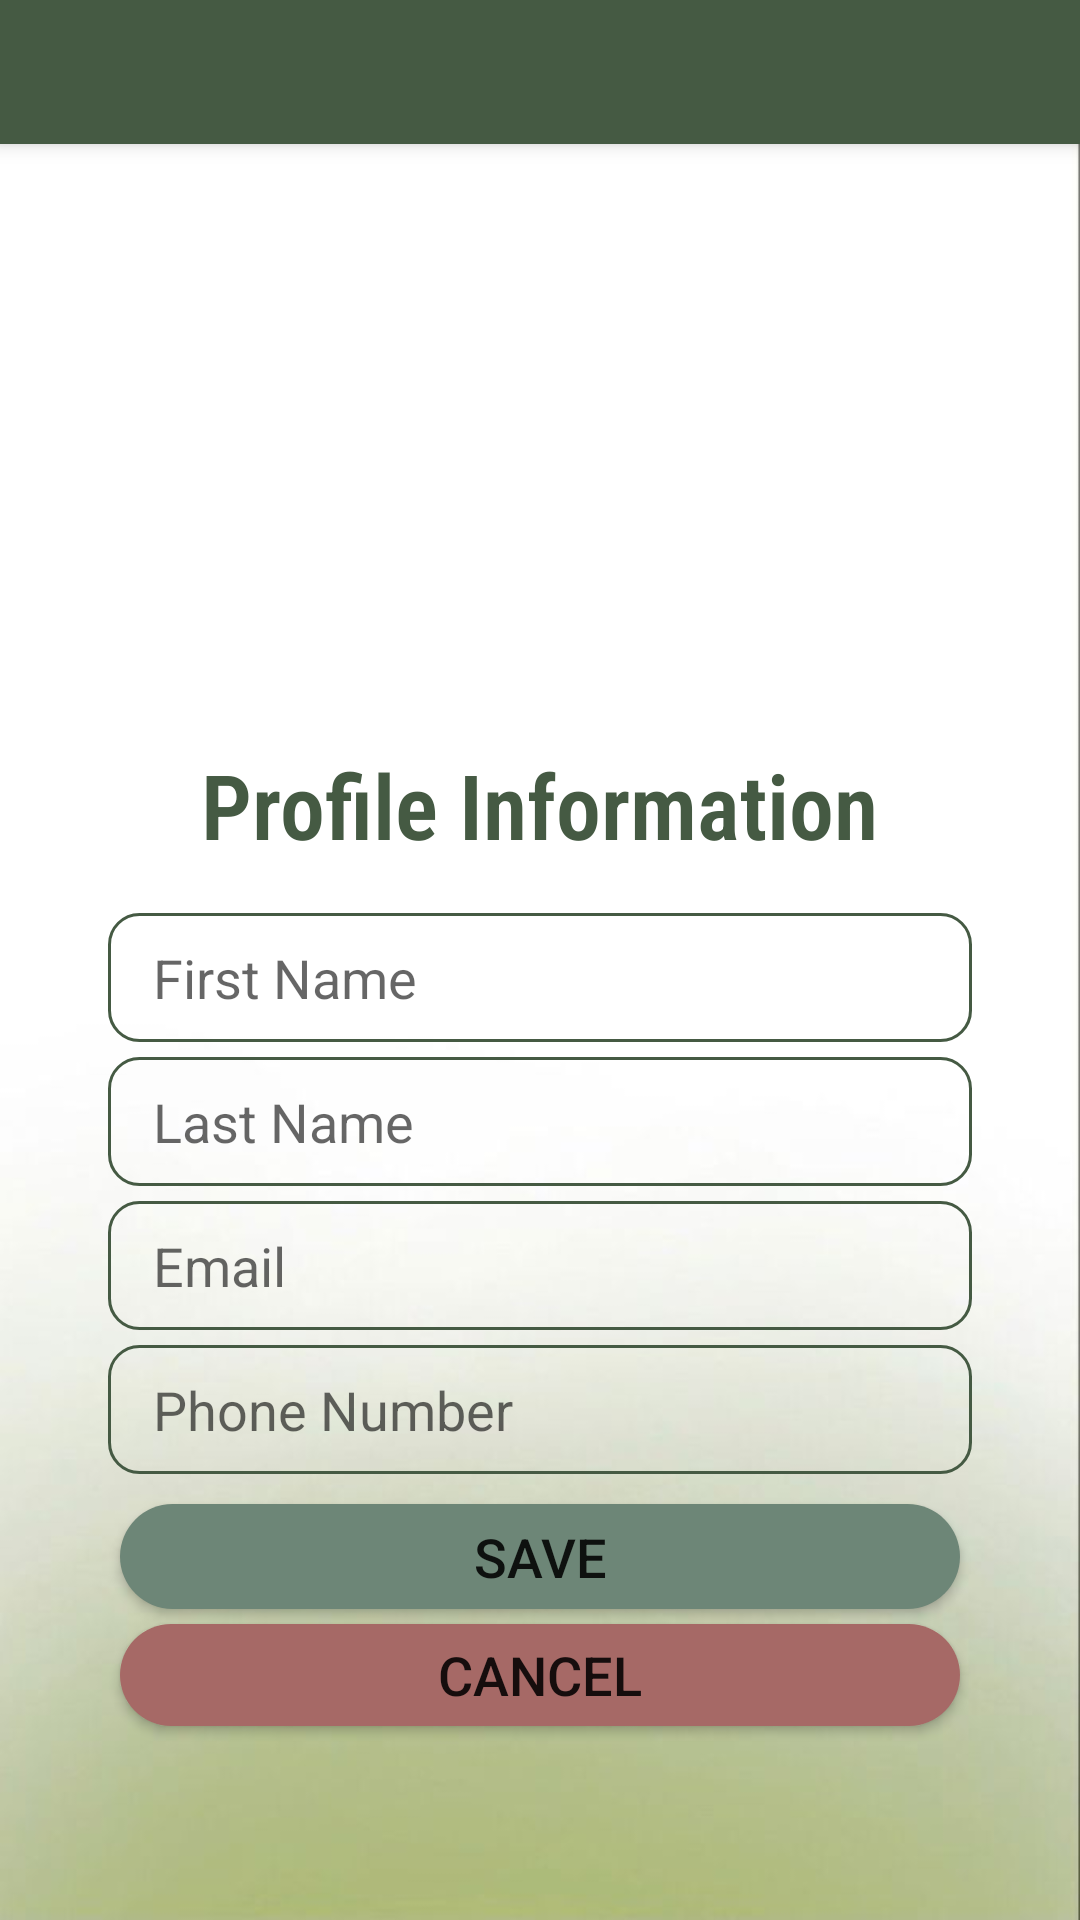

Write the Android layout XML for this screen, with the resource values it uses.
<!-- AndroidManifest.xml: application theme Theme.FinalProject -->
<!-- res/layout/activity_user_patient_profile.xml -->
<?xml version="1.0" encoding="utf-8"?>
<LinearLayout xmlns:android="http://schemas.android.com/apk/res/android"
    xmlns:tools="http://schemas.android.com/tools"
    xmlns:app="http://schemas.android.com/apk/res-auto"
    android:layout_width="match_parent"
    android:layout_height="match_parent"
    android:background="@drawable/tyo"
    android:orientation="vertical"
    tools:context=".UserPatientProfileActivity">


    <androidx.appcompat.widget.Toolbar
        android:id="@+id/toolybar"
        android:layout_width="match_parent"
        android:layout_height="48dp"
        android:background="@color/green_mc3"
        android:elevation="4dp"
        android:popupTheme="@style/ThemeOverlay.AppCompat.Light"
        android:theme="@style/ThemeOverlay.AppCompat.ActionBar"
        android:title="User Profile" />



    <LinearLayout
        android:layout_width="match_parent"
        android:layout_height="match_parent"
        android:orientation="vertical"
        android:padding="20dp">

        <LinearLayout
            android:layout_width="348dp"
            android:layout_height="164dp"
            android:layout_gravity="center_horizontal"
            android:paddingLeft="85dp"
            app:shapeAppearanceOverlay="@style/circleImageStyle" >

            <ImageView
                android:id="@+id/profile_image"
                android:layout_width="155dp"
                android:layout_height="155dp"
                android:layout_gravity="center"
                android:background="@drawable/circular_background"
                android:clipToOutline="true"
                android:scaleType="centerCrop"
                android:src="@drawable/default_profile_image"
                android:visibility="visible" />


        </LinearLayout>

        <TextView
            android:layout_width="wrap_content"
            android:layout_height="wrap_content"
            android:layout_gravity="center"
            android:layout_marginTop="16dp"
            android:fontFamily="sans-serif-condensed-light"
            android:text="Profile Information"
            android:textColor="@color/green_mc3"
            android:textSize="30sp"
            android:textStyle="bold" />


        <LinearLayout
            android:layout_width="match_parent"
            android:layout_height="385dp"
            android:orientation="vertical"
            android:padding="16dp">

            <EditText
                android:id="@+id/et_first_name"
                android:layout_width="match_parent"
                android:layout_height="43dp"
                android:background="@drawable/prof_border"
                android:hint="First Name"
                android:inputType="textPersonName"
                android:paddingLeft="15dp" />

            <Space
                android:layout_width="match_parent"
                android:layout_height="5dp" />

            <EditText
                android:id="@+id/et_last_name"
                android:layout_width="match_parent"
                android:layout_height="43dp"
                android:background="@drawable/prof_border"
                android:hint="Last Name"
                android:inputType="textPersonName"
                android:paddingLeft="15dp" />


            <Space
                android:layout_width="match_parent"
                android:layout_height="5dp" />


            <EditText
                android:id="@+id/et_email"
                android:layout_width="match_parent"
                android:layout_height="43dp"
                android:background="@drawable/prof_border"
                android:hint="Email"
                android:inputType="textEmailAddress"
                android:paddingLeft="15dp" />

            <Space
                android:layout_width="match_parent"
                android:layout_height="5dp" />


            <EditText
                android:id="@+id/et_phone_number"
                android:layout_width="match_parent"
                android:layout_height="43dp"
                android:background="@drawable/prof_border"
                android:hint="Phone Number"
                android:inputType="phone"
                android:paddingLeft="15dp" />



            <Button
                android:id="@+id/btn_save"
                android:layout_width="280dp"
                android:layout_height="35dp"
                android:layout_gravity="center"
                android:layout_marginTop="10dp"
                android:background="@drawable/round_button_small"
                android:backgroundTint="@color/green_mc2"
                android:text="Save"
                android:textSize="18sp" />


            <Button
                android:id="@+id/btn_cancel"
                android:layout_width="280dp"
                android:layout_height="34dp"
                android:layout_gravity="center"
                android:layout_marginTop="5dp"
                android:background="@drawable/round_button_small"
                android:backgroundTint="@color/red_mc1"
                android:text="Cancel"
                android:textSize="18sp" />


        </LinearLayout>
</LinearLayout>
</LinearLayout>
<!-- resources referenced by this layout -->
<resources>
  <color name="green_mc2">#6D8677</color>
  <color name="green_mc3">#455A43</color>
  <color name="red_mc1">#A66966</color>
  <!-- drawable circular_background (drawable) -->
  <shape xmlns:android="http://schemas.android.com/apk/res/android"
      android:shape="oval">
      <solid android:color="@android:color/transparent"/>
      <stroke
          android:width="2dp"
          android:color="@android:color/white"/>
  </shape>
  <!-- drawable prof_border (drawable) -->
  <?xml version="1.0" encoding="utf-8"?>
  <shape xmlns:android="http://schemas.android.com/apk/res/android"
      android:shape="rectangle">
      <stroke
          android:width="1dp"
          android:color="@color/green_mc3"/>
      <corners
          android:radius="10dp"/>
  </shape>
  <!-- drawable round_button_small (drawable) -->
  <?xml version="1.0" encoding="utf-8"?>
  <shape xmlns:android="http://schemas.android.com/apk/res/android"
      android:shape="rectangle">
      <solid android:color="#EBEFE3" />
      <corners android:radius="30dp" />
  </shape>
  <!-- drawable tyo: jpg bitmap (drawable, 12773 bytes) -->
  <style name="circleImageStyle">
          <item name="cornerFamily">rounded</item>
          <item name="cornerSize">50%</item>
      </style>
  <style name="Theme.FinalProject" parent="Theme.AppCompat.Light.NoActionBar">
          
          <item name="colorPrimary">@color/brown_1</item>
          <item name="colorPrimaryVariant">@color/purple_700</item>
          <item name="colorOnPrimary">@color/white</item>
          
          <item name="colorSecondary">@color/teal_200</item>
          <item name="colorSecondaryVariant">@color/teal_700</item>
          <item name="colorOnSecondary">@color/black</item>
          
          <item name="android:statusBarColor">?attr/colorPrimaryVariant</item>
          
      </style>
  <color name="brown_1">#C0A48C</color>
  <color name="purple_700">#FF3700B3</color>
  <color name="white">#FFFFFFFF</color>
  <color name="teal_200">#FF03DAC5</color>
  <color name="teal_700">#FF018786</color>
  <color name="black">#FF000000</color>
</resources>
